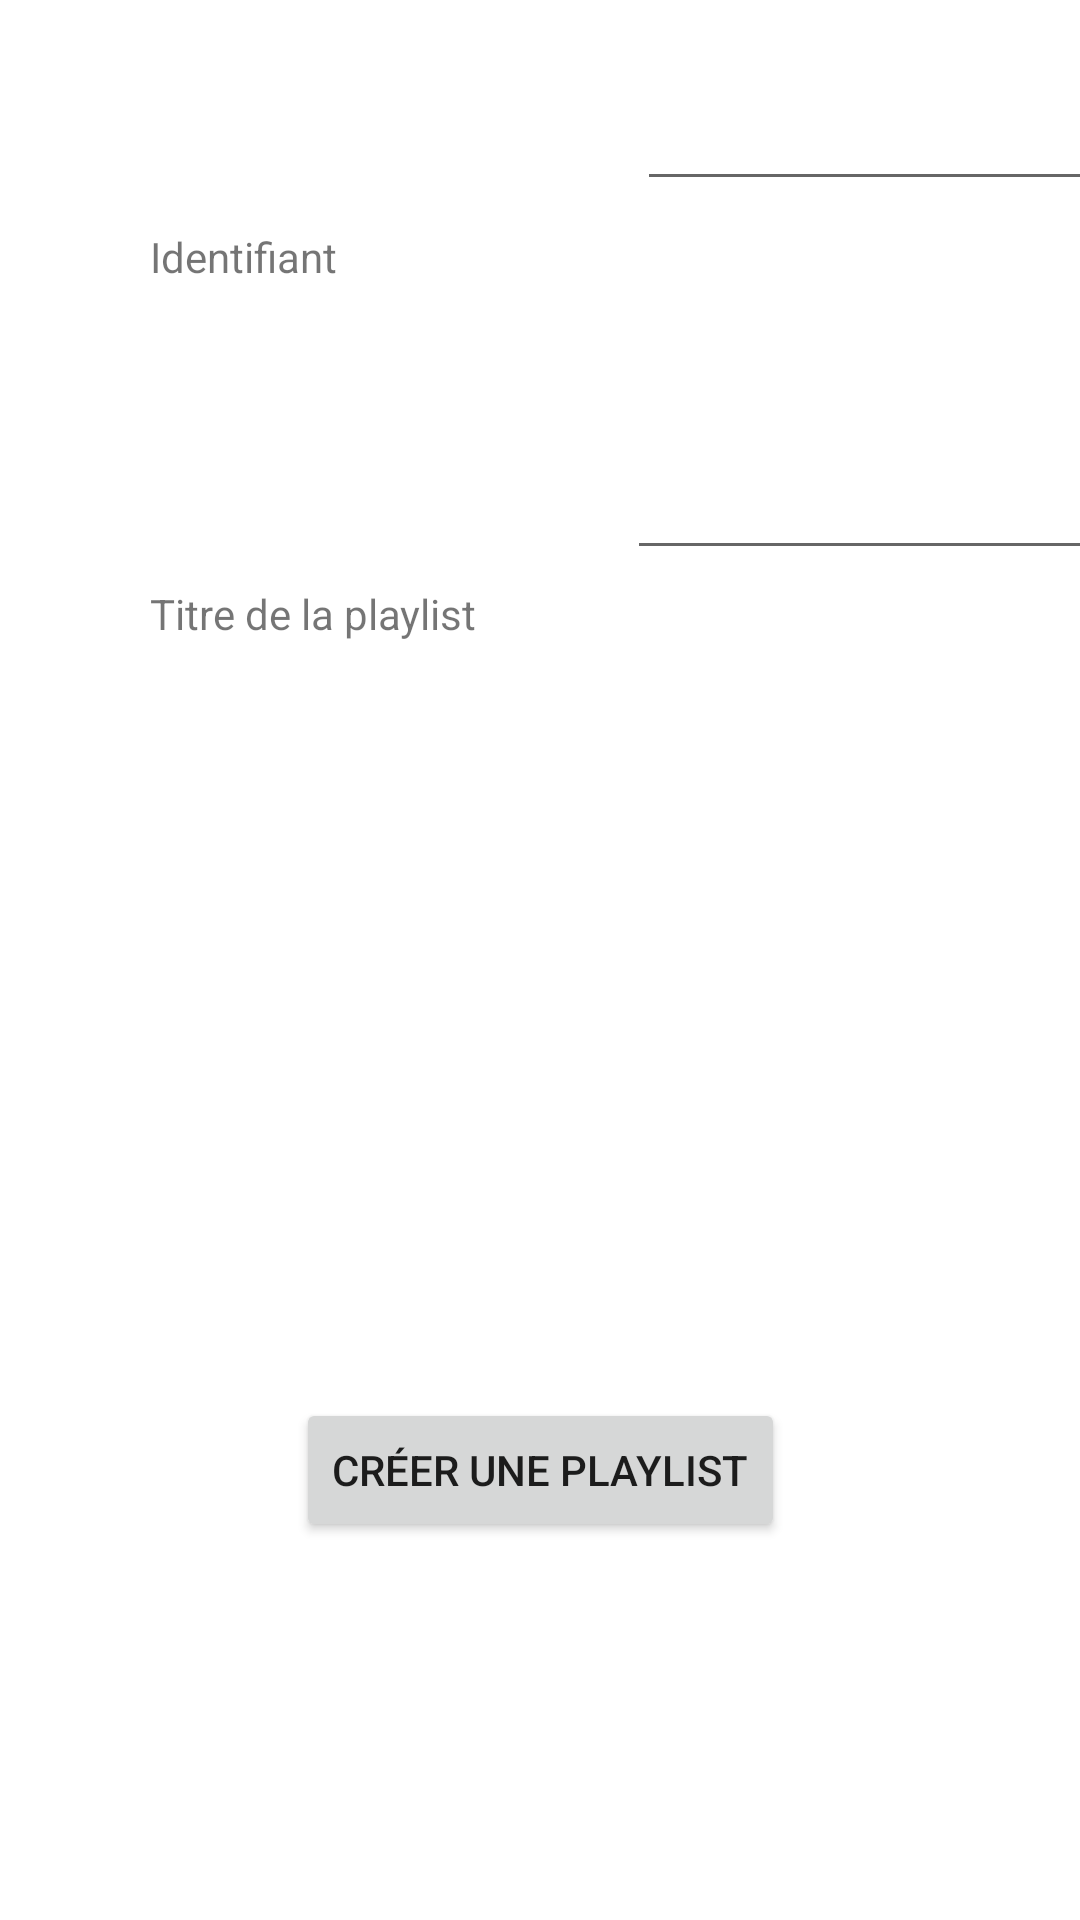

Here is an Android app screen rendered from its layout file. Give the layout XML and the strings, colors and styles it references.
<!-- AndroidManifest.xml: application theme Theme.ProjetVegasMusique -->
<!-- res/layout/activity_creer_playlist.xml -->
<?xml version="1.0" encoding="utf-8"?>
<androidx.constraintlayout.widget.ConstraintLayout xmlns:android="http://schemas.android.com/apk/res/android"
    xmlns:app="http://schemas.android.com/apk/res-auto"
    xmlns:tools="http://schemas.android.com/tools"
    android:layout_width="match_parent"
    android:layout_height="match_parent"
    tools:context=".CreerPlaylistActivity">

    <TextView
        android:id="@+id/tvCreerPlaylist"
        android:layout_width="110dp"
        android:layout_height="23dp"
        android:layout_marginStart="150dp"
        android:layout_marginTop="50dp"
        android:layout_marginEnd="150dp"
        android:layout_marginBottom="658dp"
        android:text="Créer une playlist"
        app:layout_constraintBottom_toBottomOf="parent"
        app:layout_constraintEnd_toEndOf="parent"
        app:layout_constraintStart_toStartOf="parent"
        app:layout_constraintTop_toTopOf="parent" />

    <TextView
        android:id="@+id/tvIdentifiant"
        android:layout_width="wrap_content"
        android:layout_height="wrap_content"
        android:layout_marginStart="50dp"
        android:layout_marginTop="150dp"
        android:layout_marginEnd="100dp"
        android:layout_marginBottom="50dp"
        android:text="Identifiant"
        app:layout_constraintBottom_toTopOf="@+id/tvTitrePlaylist"
        app:layout_constraintEnd_toStartOf="@+id/etIdentifiant"
        app:layout_constraintStart_toStartOf="parent"
        app:layout_constraintTop_toTopOf="parent" />

    <TextView
        android:id="@+id/tvTitrePlaylist"
        android:layout_width="wrap_content"
        android:layout_height="wrap_content"
        android:layout_marginStart="50dp"
        android:layout_marginTop="50dp"
        android:layout_marginEnd="100dp"
        android:layout_marginBottom="500dp"
        android:text="Titre de la playlist"
        app:layout_constraintBottom_toBottomOf="parent"
        app:layout_constraintEnd_toStartOf="@+id/etTitrePlaylist"
        app:layout_constraintHorizontal_bias="0.301"
        app:layout_constraintStart_toStartOf="parent"
        app:layout_constraintTop_toBottomOf="@+id/tvIdentifiant" />

    <EditText
        android:id="@+id/etIdentifiant"
        android:layout_width="165dp"
        android:layout_height="48dp"
        android:layout_marginStart="100dp"
        android:layout_marginBottom="75dp"
        android:ems="10"
        android:inputType="textPersonName"
        app:layout_constraintBottom_toTopOf="@+id/etTitrePlaylist"
        app:layout_constraintStart_toEndOf="@+id/tvIdentifiant"
        tools:ignore="SpeakableTextPresentCheck" />

    <EditText
        android:id="@+id/etTitrePlaylist"
        android:layout_width="161dp"
        android:layout_height="48dp"
        android:layout_marginStart="50dp"
        android:layout_marginBottom="450dp"
        android:ems="10"
        android:inputType="textPersonName"
        app:layout_constraintBottom_toBottomOf="parent"
        app:layout_constraintStart_toEndOf="@+id/tvTitrePlaylist"
        tools:ignore="SpeakableTextPresentCheck" />

    <Button
        android:id="@+id/btnCreerPlaylist"
        android:layout_width="wrap_content"
        android:layout_height="wrap_content"
        android:layout_marginStart="100dp"
        android:layout_marginTop="275dp"
        android:layout_marginEnd="100dp"
        android:layout_marginBottom="125dp"
        android:text="Créer une playlist"
        app:layout_constraintBottom_toBottomOf="parent"
        app:layout_constraintEnd_toEndOf="parent"
        app:layout_constraintStart_toStartOf="parent"
        app:layout_constraintTop_toBottomOf="@+id/etTitrePlaylist" />

</androidx.constraintlayout.widget.ConstraintLayout>
<!-- resources referenced by this layout -->
<resources>
  <style name="Theme.ProjetVegasMusique" parent="Theme.MaterialComponents.DayNight.DarkActionBar">
          
          <item name="colorPrimary">@color/purple_500</item>
          <item name="colorPrimaryVariant">@color/purple_700</item>
          <item name="colorOnPrimary">@color/white</item>
          
          <item name="colorSecondary">@color/teal_200</item>
          <item name="colorSecondaryVariant">@color/teal_700</item>
          <item name="colorOnSecondary">@color/black</item>
          
          <item name="android:statusBarColor" tools:targetApi="l">?attr/colorPrimaryVariant</item>
          
      </style>
  <!-- not gathered from this repository: default colours our renderer supplied (Android Studio template values) -->
  <color name="purple_500">#FF6200EE</color>
  <color name="purple_700">#FF3700B3</color>
  <color name="teal_200">#FF03DAC5</color>
  <color name="teal_700">#FF018786</color>
  <color name="black">#FF000000</color>
  <color name="white">#FFFFFFFF</color>
</resources>
